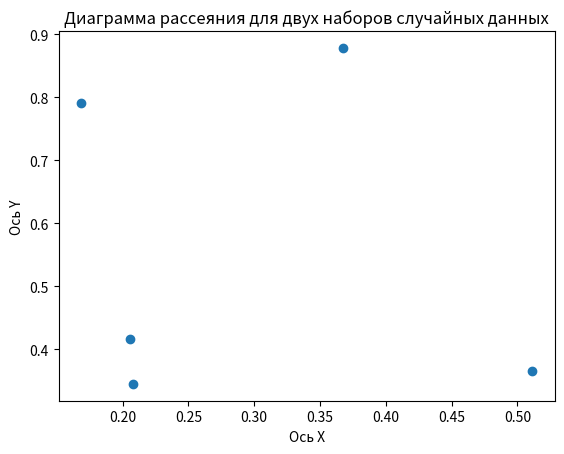

This figure's Python source:
import numpy as np
import matplotlib.pyplot as plt

# Задача 2. Построй диаграмму рассеяния для двух наборов случайных данных…

random_array_1 = np.random.rand(5)
print(random_array_1)

random_array_2 = np.random.rand(5)
print(random_array_2)

plt.scatter(random_array_1, random_array_2)
plt.xlabel("Ось Х")
plt.ylabel("Ось Y")
plt.title("Диаграмма рассеяния для двух наборов случайных данных")

plt.show()
